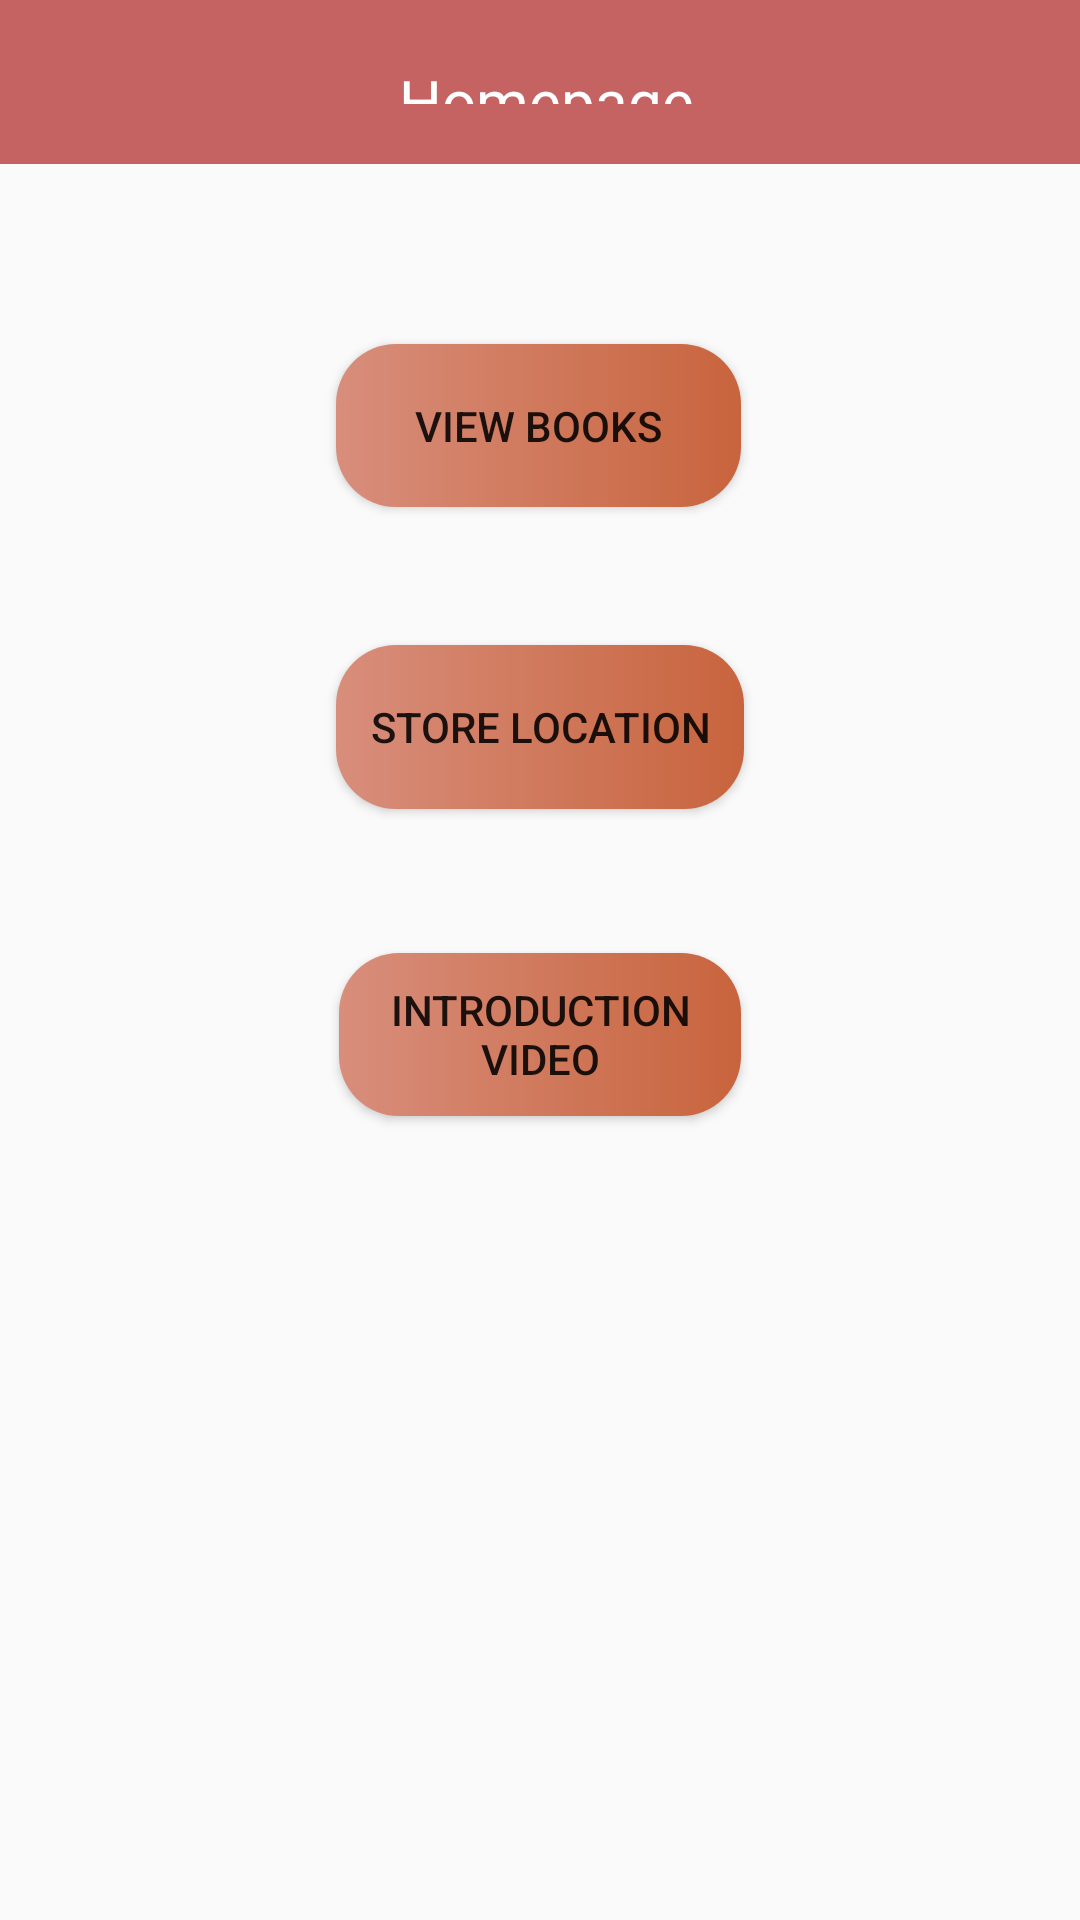

Android layout source for this screen:
<!-- AndroidManifest.xml: application theme Theme.LibraryApp -->
<!-- res/layout/activity_user_homepage.xml -->
<?xml version="1.0" encoding="utf-8"?>
<androidx.constraintlayout.widget.ConstraintLayout xmlns:android="http://schemas.android.com/apk/res/android"
    xmlns:app="http://schemas.android.com/apk/res-auto"
    xmlns:tools="http://schemas.android.com/tools"
    android:layout_width="match_parent"
    android:layout_height="match_parent"
    tools:context=".UserHomepage">

    <TextView
        android:id="@+id/textView"
        android:layout_width="match_parent"
        android:layout_height="0dp"
        android:layout_marginBottom="60dp"
        android:background="@color/accentColor"
        android:paddingVertical="20dp"
        android:paddingLeft="4dp"
        android:text="Homepage"
        android:textAlignment="center"
        android:textColor="@color/white"
        android:textSize="20dp"
        app:layout_constraintBottom_toTopOf="@+id/button"
        app:layout_constraintEnd_toEndOf="parent"
        app:layout_constraintHorizontal_bias="0.495"
        app:layout_constraintStart_toStartOf="parent"
        app:layout_constraintTop_toTopOf="parent"
        app:layout_constraintVertical_bias="0.0" />

    <Button
        android:id="@+id/locBtn"
        android:layout_width="136dp"
        android:layout_height="0dp"
        android:layout_marginBottom="48dp"
        android:background="@drawable/button3_bg"
        android:text="Store Location"
        app:layout_constraintBottom_toTopOf="@+id/btn_libraryIntroduction"
        app:layout_constraintEnd_toEndOf="parent"
        app:layout_constraintStart_toStartOf="parent"
        app:layout_constraintTop_toBottomOf="@+id/button" />

    <Button
        android:id="@+id/button"
        android:layout_width="0dp"
        android:layout_height="0dp"
        android:layout_marginBottom="46dp"
        android:background="@drawable/button3_bg"
        android:onClick="goToViewBooks"
        android:text="View Books"
        app:layout_constraintBottom_toTopOf="@+id/locBtn"
        app:layout_constraintEnd_toEndOf="@+id/btn_libraryIntroduction"
        app:layout_constraintStart_toStartOf="@+id/locBtn"
        app:layout_constraintTop_toBottomOf="@+id/textView" />

    <Button
        android:id="@+id/btn_libraryIntroduction"
        android:layout_width="134dp"
        android:layout_height="0dp"
        android:layout_marginBottom="268dp"
        android:background="@drawable/button3_bg"
        android:onClick="goToYoutubeIntro"
        android:text="Introduction Video"
        app:layout_constraintBottom_toBottomOf="parent"
        app:layout_constraintEnd_toEndOf="parent"
        app:layout_constraintStart_toStartOf="parent"
        app:layout_constraintTop_toBottomOf="@+id/locBtn" />
</androidx.constraintlayout.widget.ConstraintLayout>
<!-- resources referenced by this layout -->
<resources>
  <color name="accentColor">#C56363</color>
  <color name="white">#FFFFFFFF</color>
  <!-- drawable button3_bg (drawable) -->
  <?xml version="1.0" encoding="utf-8"?>
  <shape xmlns:android="http://schemas.android.com/apk/res/android">
  
      <gradient
          android:startColor="#D88E7C"
          android:endColor="#C8643D"
          >
      </gradient>
  
      <corners
          android:radius="20dp"
          >
      </corners>
  
  
  </shape>
  <style name="Theme.LibraryApp" parent="Theme.AppCompat.DayNight.NoActionBar">
          
          <item name="colorPrimary">#C56363</item>
          <item name="colorPrimaryVariant">#BF5454</item>
          <item name="colorOnPrimary">@color/white</item>
          
          <item name="colorSecondary">@color/teal_200</item>
          <item name="colorSecondaryVariant">@color/teal_700</item>
          <item name="colorOnSecondary">@color/black</item>
          
          <item name="android:statusBarColor" tools:targetApi="l">?attr/colorPrimaryVariant</item>
          
          <item name="android:navigationBarColor">@android:color/transparent</item>
  
      </style>
  <color name="teal_200">#FF03DAC5</color>
  <color name="teal_700">#FF018786</color>
  <color name="black">#FF000000</color>
</resources>
